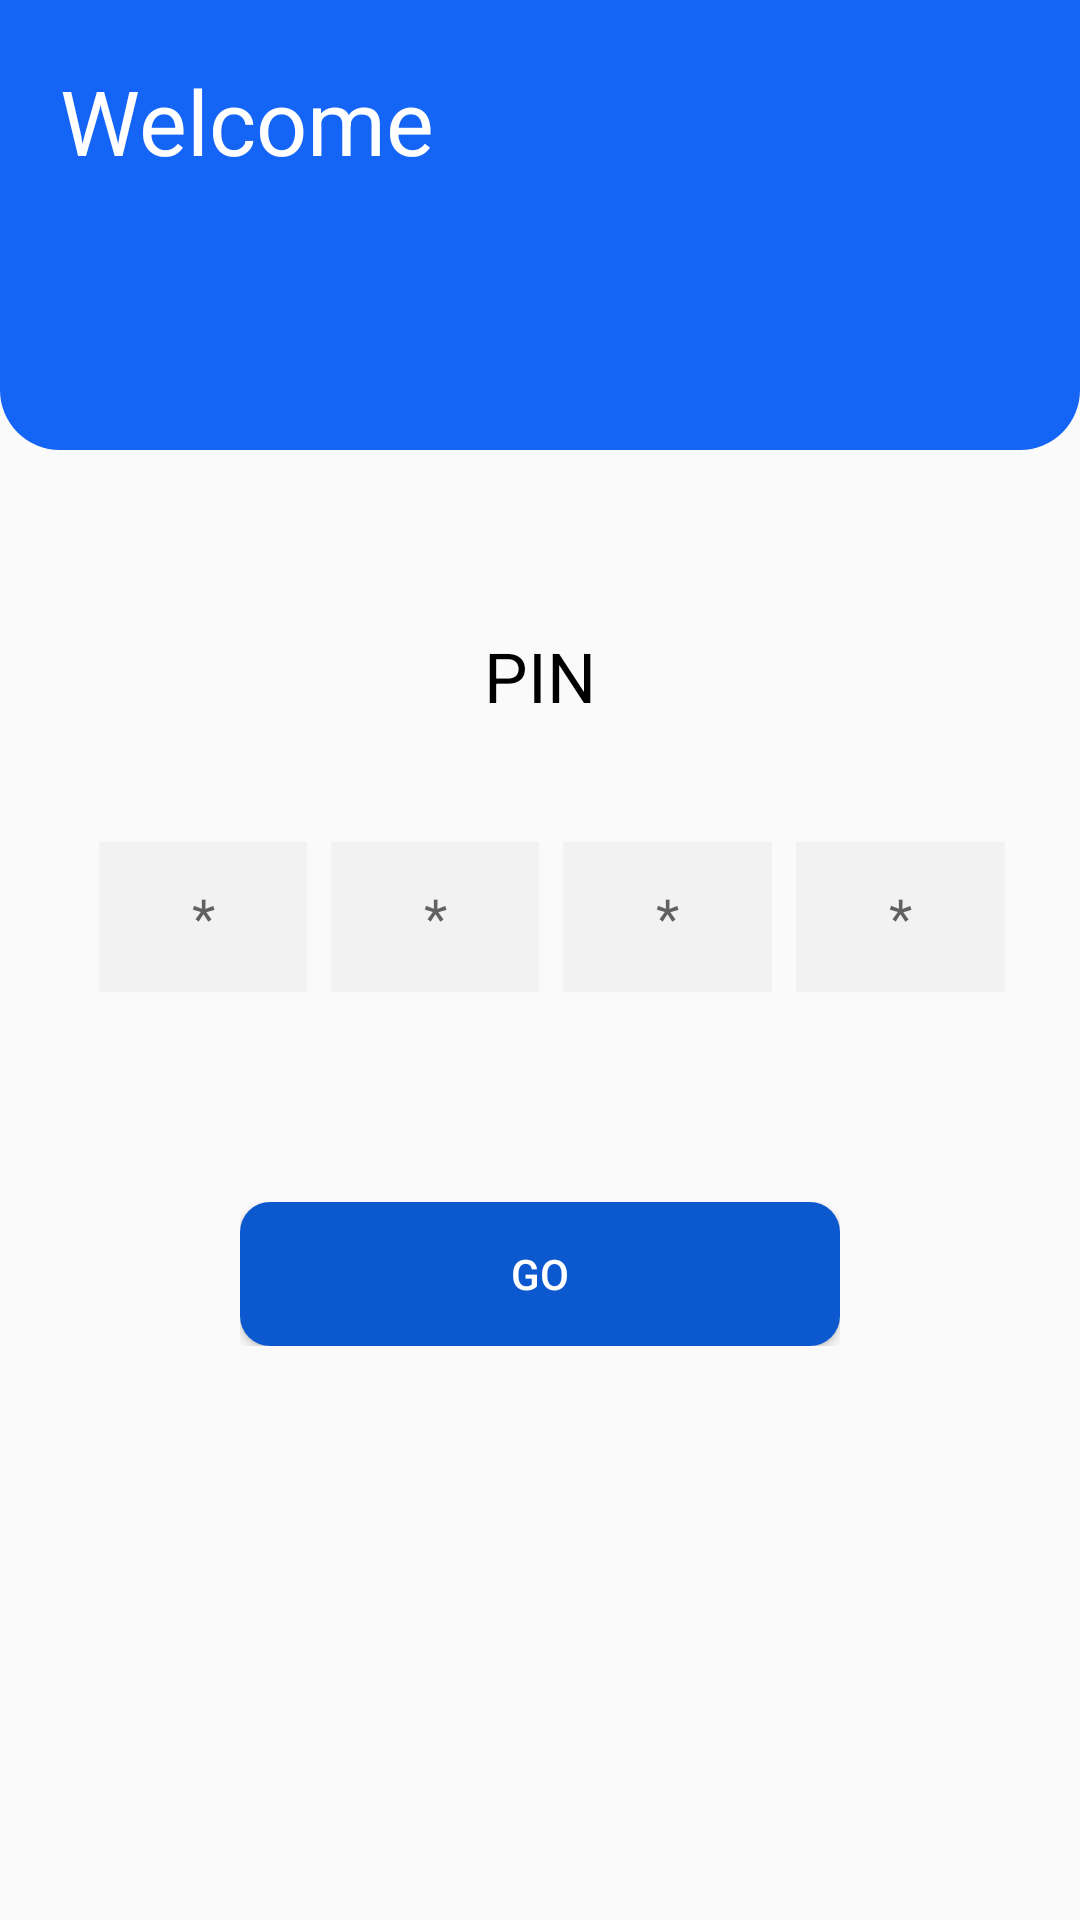

This screen was rendered from an Android layout file. Write that file and the resources it references.
<!-- AndroidManifest.xml: application theme Theme.Spendee -->
<!-- res/layout/activity_main.xml -->
<?xml version="1.0" encoding="utf-8"?>
<LinearLayout xmlns:android="http://schemas.android.com/apk/res/android"
    xmlns:app="http://schemas.android.com/apk/res-auto"
    xmlns:tools="http://schemas.android.com/tools"
    android:layout_width="match_parent"
    android:layout_height="match_parent"
    android:orientation="vertical"
    tools:context=".MainActivity">

        <LinearLayout
        android:layout_width="match_parent"
        android:layout_height="150dp"
        android:layout_marginBottom="20dp"
        android:background="@drawable/header_background"
        android:orientation="vertical">

        <TextView
            android:layout_width="wrap_content"
            android:layout_height="wrap_content"
            android:layout_marginStart="20dp"
            android:layout_marginTop="20dp"
            android:text="@string/welcome"
            android:textColor="@color/white"
            android:textSize="30sp" />
    </LinearLayout>

    <LinearLayout
        android:layout_width="match_parent"
        android:layout_height="wrap_content"
        android:orientation="horizontal">
        <TextView
            android:textColor="@color/black"
            android:textSize="23sp"
            android:layout_marginTop="40dp"
            android:text="@string/pin"
            android:gravity="center"
            android:layout_width="match_parent"
            android:layout_height="wrap_content"/>
    </LinearLayout>
    <LinearLayout
        android:layout_width="match_parent"
        android:layout_height="wrap_content"
        android:layout_marginTop="40dp"
        android:orientation="horizontal"
        android:paddingStart="25dp"
        android:paddingEnd="25dp">
        <EditText
            android:id="@+id/txt1"
            android:layout_width="0dp"
            android:layout_height="wrap_content"
            android:layout_marginStart="8dp"
            android:layout_weight="1"
            android:background="@drawable/pin_text_shep"
            android:hint="@string/star"
            android:importantForAutofill="no"
            android:inputType="numberPassword"
            android:maxLength="1"
            android:textAlignment="center" />

        <EditText
            android:id="@+id/txt2"
            android:layout_width="0dp"
            android:layout_height="wrap_content"
            android:layout_marginStart="8dp"
            android:layout_weight="1"
            android:background="@drawable/pin_text_shep"
            android:hint="@string/star"
            android:importantForAutofill="no"
            android:inputType="numberPassword"
            android:maxLength="1"
            android:textAlignment="center" />

        <EditText
            android:id="@+id/txt3"
            android:layout_width="0dp"
            android:layout_height="wrap_content"
            android:layout_marginStart="8dp"
            android:layout_weight="1"
            android:background="@drawable/pin_text_shep"
            android:hint="@string/star"
            android:importantForAutofill="no"
            android:inputType="numberPassword"
            android:maxLength="1"
            android:textAlignment="center" />

        <EditText
            android:id="@+id/txt5"
            android:layout_width="0dp"
            android:layout_height="wrap_content"
            android:layout_marginStart="8dp"
            android:layout_weight="1"
            android:background="@drawable/pin_text_shep"
            android:hint="@string/star"
            android:importantForAutofill="no"
            android:inputType="numberPassword"
            android:maxLength="1"
            android:textAlignment="center" />
    </LinearLayout>

    <LinearLayout
        android:layout_width="wrap_content"
        android:layout_height="wrap_content"
        android:layout_gravity="center"
        android:layout_marginTop="70dp"
        android:orientation="horizontal">
        <Button
            android:id="@+id/goButton"
            android:text="@string/go"
            android:layout_width="200dp"
            android:background="@drawable/save_button"
            android:textColor="@color/white"
            android:layout_height="wrap_content" />
    </LinearLayout>

</LinearLayout>
<!-- resources referenced by this layout -->
<resources>
  <color name="black">#FF000000</color>
  <color name="white">#FFFFFFFF</color>
  <!-- drawable header_background (drawable) -->
  <?xml version="1.0" encoding="utf-8"?>
  <shape xmlns:android="http://schemas.android.com/apk/res/android"
      android:shape="rectangle">
      <corners android:bottomLeftRadius="20dip" android:bottomRightRadius="20dip" />
      <solid android:color="@color/header_color" />
      <stroke android:width="0dp" android:color="@color/white" />
  </shape>
  <!-- drawable pin_text_shep (drawable) -->
  <?xml version="1.0" encoding="utf-8"?>
  <shape xmlns:android="http://schemas.android.com/apk/res/android"
      android:shape="rectangle">
  
      <size android:height="50dp" />
      <solid android:color="#f2f2f2" />
  </shape>
  <!-- drawable save_button (drawable) -->
  <?xml version="1.0" encoding="utf-8"?>
  <shape xmlns:android="http://schemas.android.com/apk/res/android"
      android:shape="rectangle" >
  
      <corners android:radius="10dp" />
      <solid android:color="@color/save_button_color" />
  
  </shape>
  <string name="go">Go</string>
  <string name="pin">PIN</string>
  <string name="star">*</string>
  <string name="welcome">Welcome</string>
  <style name="Theme.Spendee" parent="Theme.AppCompat.Light.NoActionBar">
          
          <item name="colorPrimary">@color/purple_500</item>
          <item name="colorPrimaryVariant">@color/purple_700</item>
          <item name="colorOnPrimary">@color/white</item>
          
          <item name="colorSecondary">@color/teal_200</item>
          <item name="colorSecondaryVariant">@color/teal_700</item>
          <item name="colorOnSecondary">@color/black</item>
          
          <item name="android:statusBarColor" tools:targetApi="l">?attr/colorPrimaryVariant</item>
          
  
      </style>
  <color name="header_color">#1464f6</color>
  <color name="save_button_color">#0c59cf</color>
  <color name="purple_500">#FF6200EE</color>
  <color name="purple_700">#FF3700B3</color>
  <color name="teal_200">#FF03DAC5</color>
  <color name="teal_700">#FF018786</color>
</resources>
